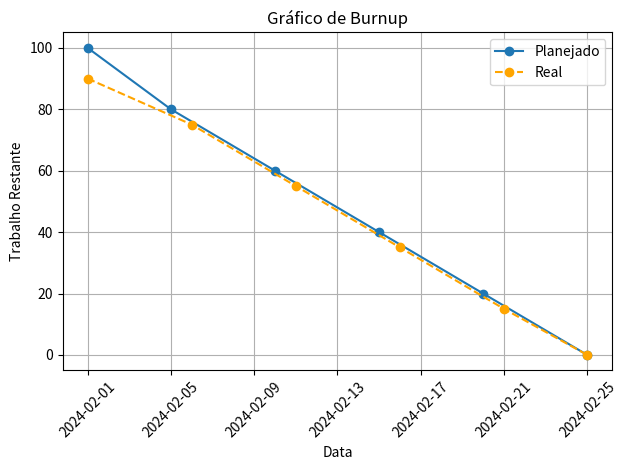

This figure's Python source:
import matplotlib.pyplot as plt
from datetime import datetime

# Datas planejadas para a conclusão das tarefas e a quantidade planejada de trabalho restante
datas_planejadas = ["2024-02-01", "2024-02-05", "2024-02-10", "2024-02-15", "2024-02-20", "2024-02-25"]
trabalho_planejado = [100, 80, 60, 40, 20, 0]

# Datas reais de conclusão das tarefas e quantidade real de trabalho restante
datas_reais = ["2024-02-01", "2024-02-06", "2024-02-11", "2024-02-16", "2024-02-21", "2024-02-25"]
trabalho_real = [90, 75, 55, 35, 15, 0]

# Converter datas para objetos datetime
datas_planejadas = [datetime.strptime(data, "%Y-%m-%d") for data in datas_planejadas]
datas_reais = [datetime.strptime(data, "%Y-%m-%d") for data in datas_reais]

# Plotar o gráfico de burnup
plt.plot(datas_planejadas, trabalho_planejado, marker='o', label='Planejado')
plt.plot(datas_reais, trabalho_real, marker='o', linestyle='--', color='orange', label='Real')
plt.title('Gráfico de Burnup')
plt.xlabel('Data')
plt.ylabel('Trabalho Restante')
plt.legend()
plt.grid(True)
plt.xticks(rotation=45)
plt.tight_layout()

plt.savefig("burnup.png")
